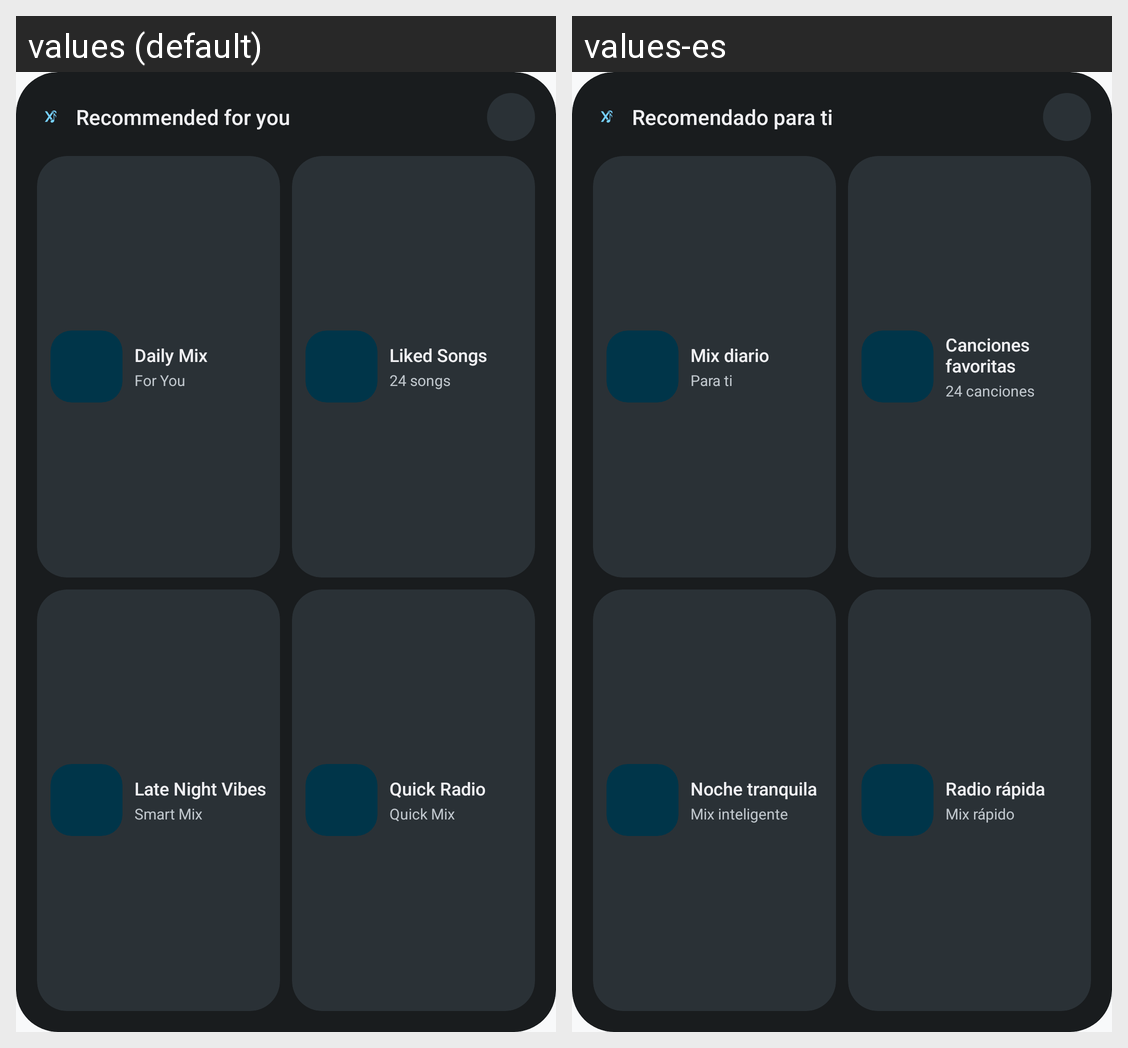

The same Android screen rendered under two of its app's locales, left to right. List the strings drawn on it with the default value and each locale's translation.
Android screen res/layout/widget_playlists_expanded.xml rendered under 2 locales, left to right: values (default), values-es. Device: Nexus 5 (rendered at 1080×1920; each locale shown at half size, 540×960, under a caption strip naming it); theme Theme.XperiencePlayer.
Strings drawn on this screen, with the default value and each locale's value (text and hints the layout hard-codes, and strings that could not be matched under every locale, appear in the picture but are not listed):

widget_playlists_header
  values: Recommended for you
  values-es: Recomendado para ti

widget_preview_mix_1
  values: Daily Mix
  values-es: Mix diario

widget_badge_made_for_you
  values: For You
  values-es: Para ti

widget_preview_mix_2
  values: Liked Songs
  values-es: Canciones favoritas

widget_preview_tracks_count
  values: 24 songs
  values-es: 24 canciones

widget_preview_mix_3
  values: Late Night Vibes
  values-es: Noche tranquila

widget_badge_smart_mix
  values: Smart Mix
  values-es: Mix inteligente

widget_preview_mix_4
  values: Quick Radio
  values-es: Radio rápida

widget_badge_radio
  values: Quick Mix
  values-es: Mix rápido
